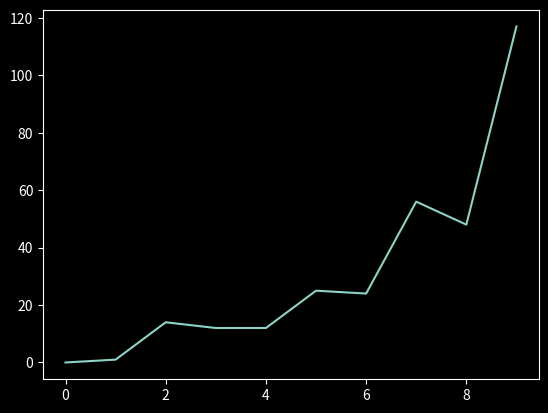

Python code for this plot:
import random
from itertools import count
import pandas as pd
import matplotlib.pyplot as plt

plt.style.use('dark_background')

xMax = 10
dev = 5 
x_vals          = [i for i in range(xMax)]
print(len(x_vals))
print(x_vals)
y_vals = x_vals
y_vals_rand     = [random.randint(-dev,dev) for i in range(xMax)]
y_vals_square   = [i ** 2 for i in range(xMax)]

for i in range(xMax) :
    y_vals[i] = y_vals_square[i] +  i * y_vals_rand[i]

print(len(y_vals))
print(y_vals)

plt.plot(y_vals)
plt.show()